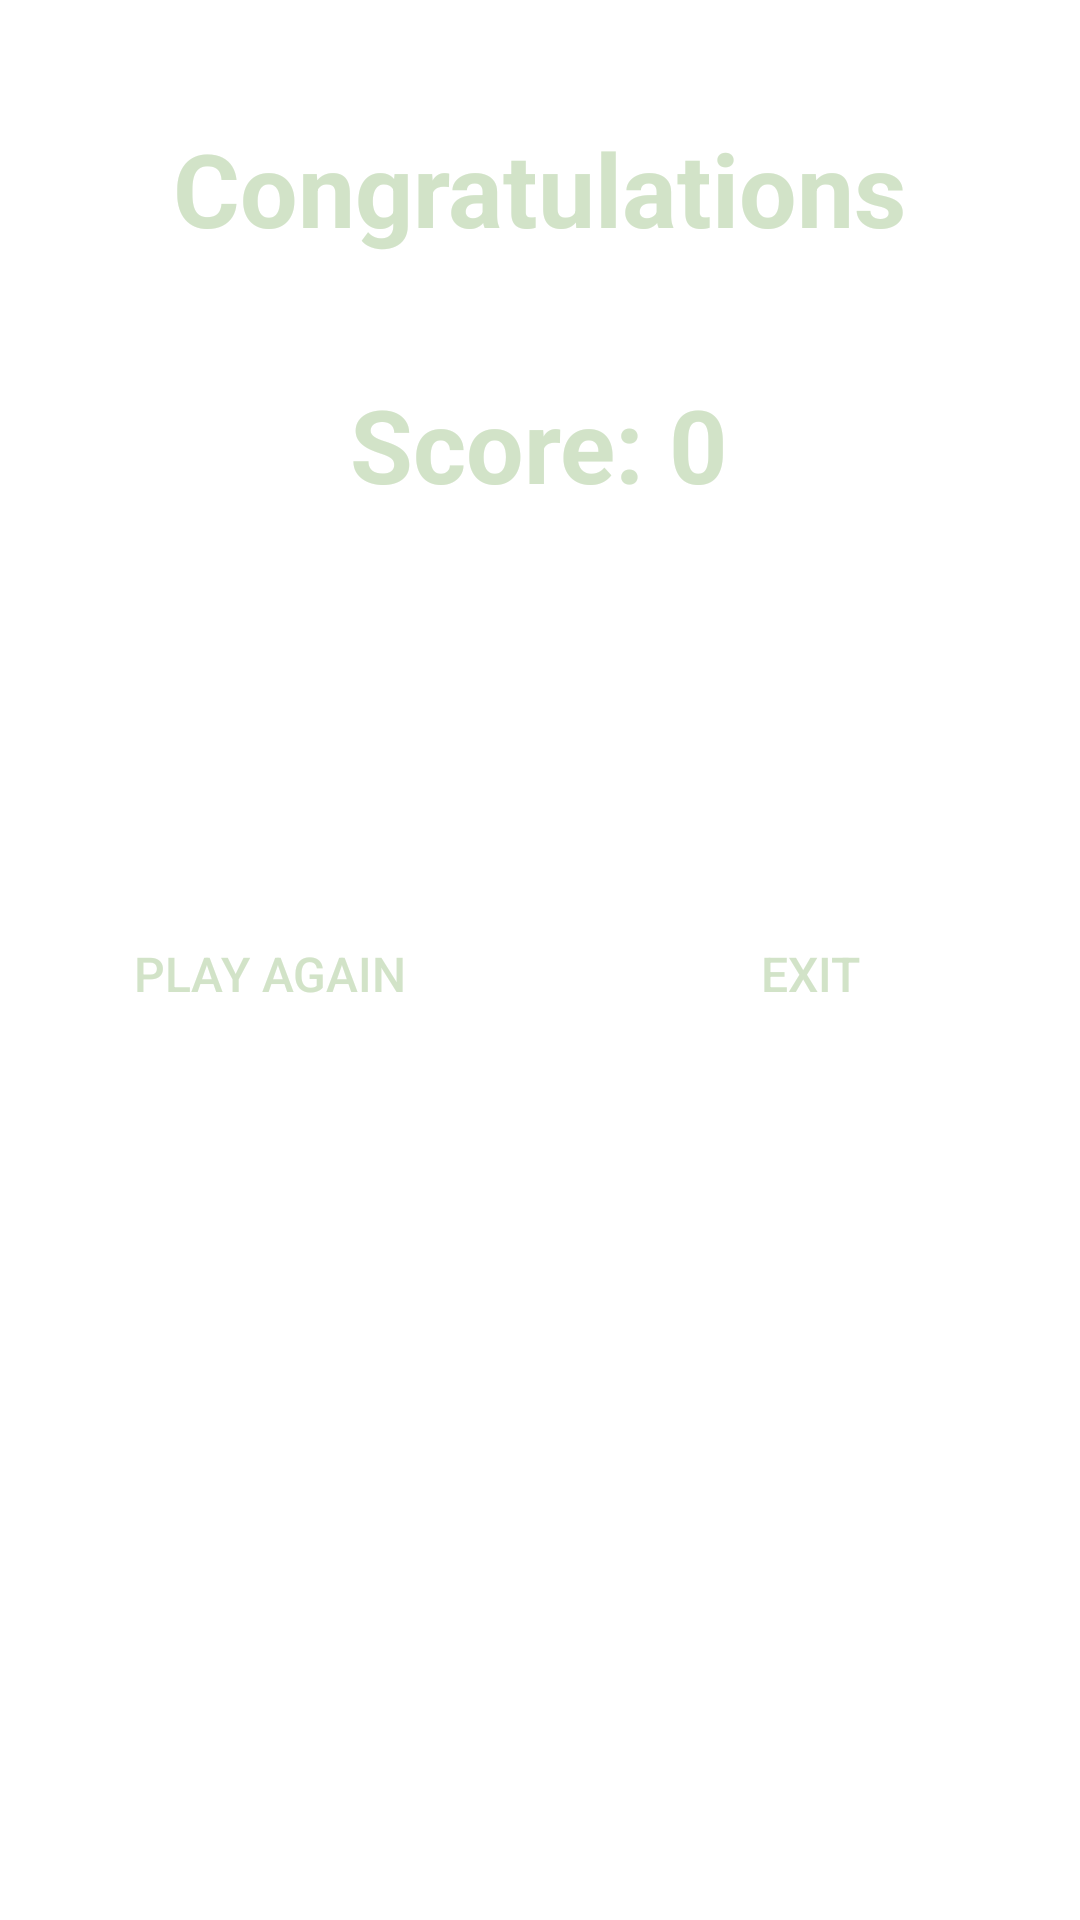

This screen was rendered from an Android layout file. Write that file and the resources it references.
<!-- AndroidManifest.xml: activity theme End.Theme.MathIt -->
<!-- res/layout/activity_end.xml -->
<?xml version="1.0" encoding="utf-8"?>
<LinearLayout xmlns:android="http://schemas.android.com/apk/res/android"
    xmlns:app="http://schemas.android.com/apk/res-auto"
    xmlns:tools="http://schemas.android.com/tools"
    android:layout_width="match_parent"
    android:layout_height="match_parent"
    android:background="@drawable/a5"
    android:gravity="center_horizontal"
    android:orientation="vertical"
    tools:context=".EndActivity">

    <TextView
        android:id="@+id/congrats"
        android:layout_width="wrap_content"
        android:layout_height="wrap_content"
        android:layout_marginTop="40dp"
        android:text="Congratulations"
        android:textColor="@color/lightGreen"
        android:textSize="34sp"
        android:textStyle="bold" />

    <TextView
        android:id="@+id/result"
        android:layout_width="wrap_content"
        android:layout_height="wrap_content"
        android:layout_marginTop="40dp"
        android:text="Score: 0"
        android:textColor="@color/lightGreen"
        android:textSize="34sp"
        android:textStyle="bold" />

    <LinearLayout
        android:layout_width="match_parent"
        android:layout_height="match_parent"
        android:layout_marginTop="120dp"
        android:orientation="horizontal">

        <Button
            android:id="@+id/playAgain"
            android:layout_width="200dp"
            android:layout_height="wrap_content"
            android:layout_margin="10dp"
            android:layout_weight="1"
            android:background="@drawable/button_shape"
            android:backgroundTint="@null"
            android:text="Play Again"
            android:textColor="@color/lightGreen"
            android:textSize="16sp" />

        <Button
            android:id="@+id/exit"
            android:layout_width="200dp"
            android:layout_height="wrap_content"
            android:layout_margin="10dp"
            android:layout_weight="1"
            android:background="@drawable/button_shape"
            android:backgroundTint="@null"
            android:text="Exit"
            android:textColor="@color/lightGreen"
            android:textSize="16sp" />
    </LinearLayout>
</LinearLayout>
<!-- resources referenced by this layout -->
<resources>
  <color name="lightGreen">#D2E3C8</color>
  <style name="End.Theme.MathIt" parent="Theme.MaterialComponents.DayNight.NoActionBar">
          
          <item name="colorPrimary">@color/superDarkGreen</item>
          <item name="colorPrimaryVariant">@color/superDarkGreen</item>
          <item name="colorOnPrimary">@color/superDarkGreen</item>
          
          <item name="colorSecondary">@color/superDarkGreen</item>
          <item name="colorSecondaryVariant">@color/superDarkGreen</item>
          <item name="colorOnSecondary">@color/superDarkGreen</item>
          
          <item name="android:statusBarColor" tools:targetApi="l">?attr/colorPrimaryVariant</item>
      </style>
  <color name="superDarkGreen">#4F6F52</color>
</resources>
